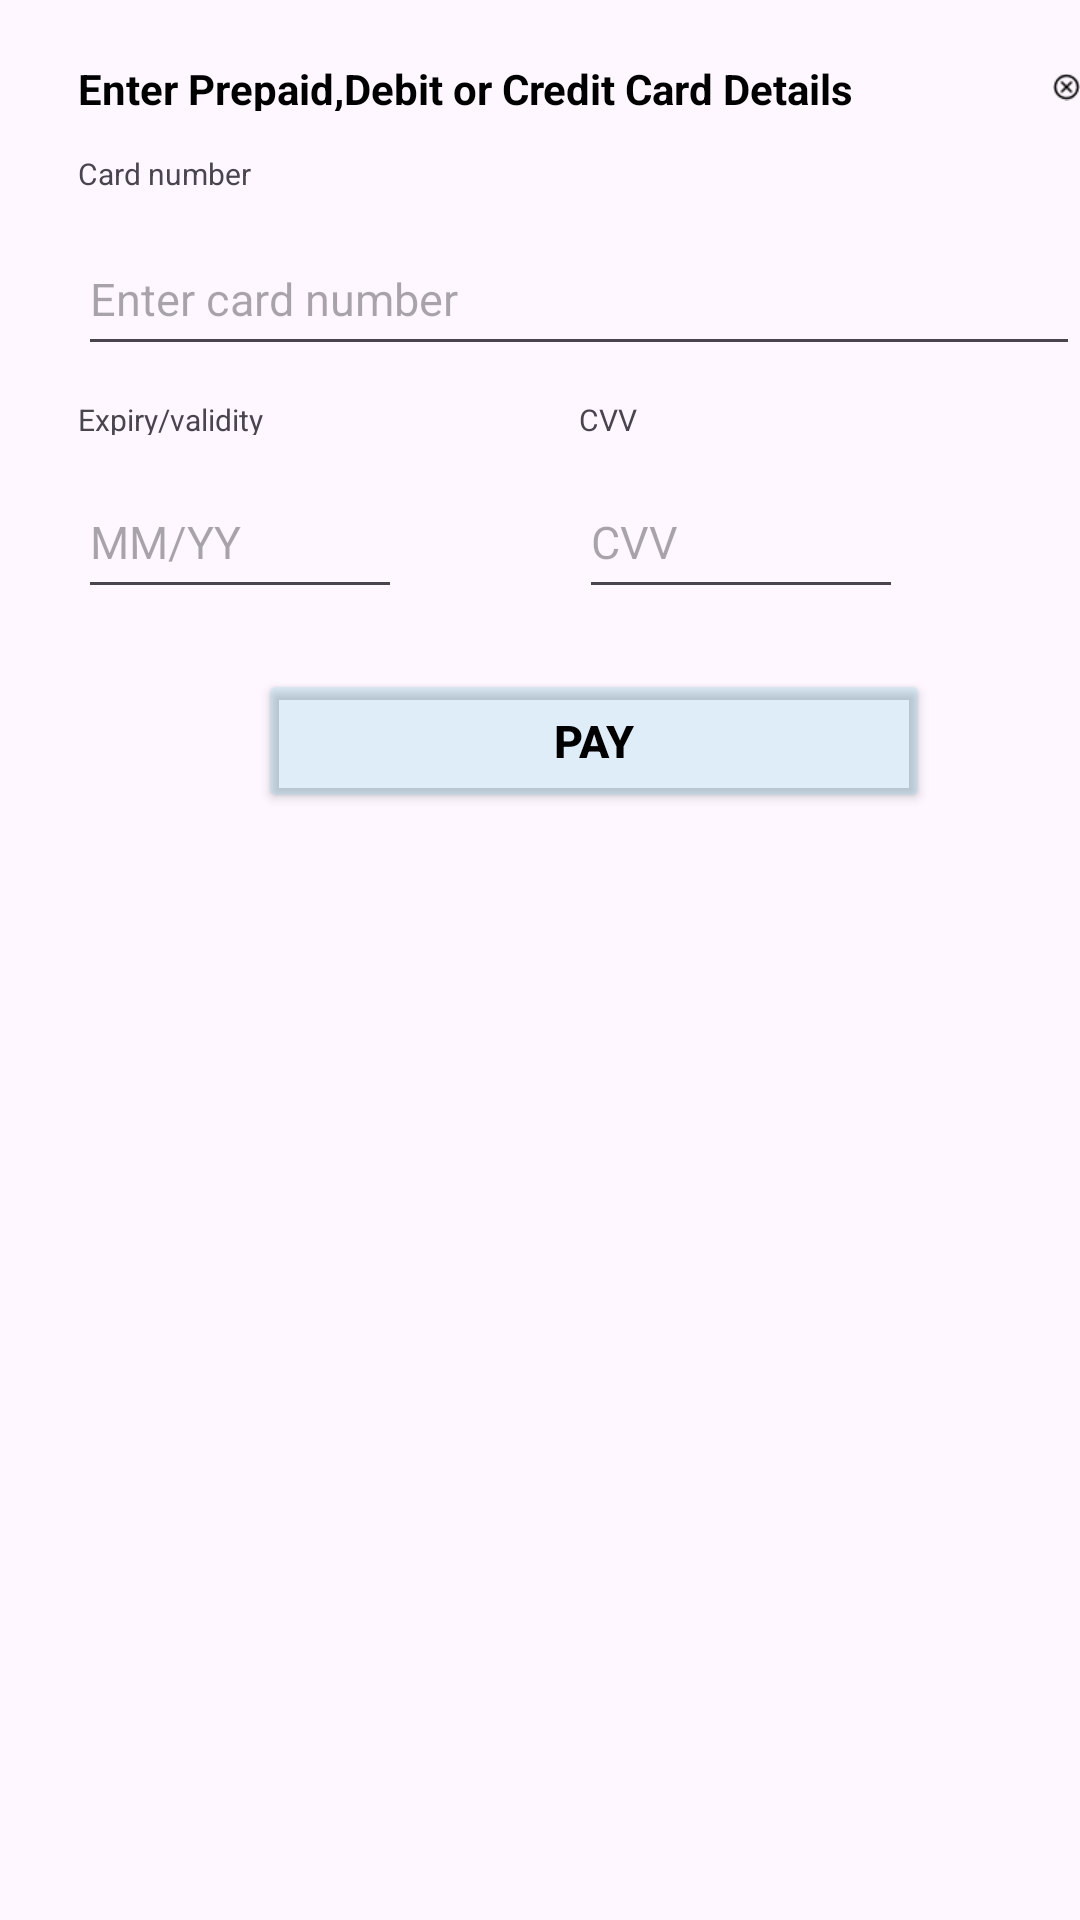

Reconstruct the res/layout file that produces this screen, plus the resources it refers to.
<!-- AndroidManifest.xml: application theme Theme.Home -->
<!-- res/layout/popup_cards.xml -->
<?xml version="1.0" encoding="utf-8"?>
<RelativeLayout xmlns:android="http://schemas.android.com/apk/res/android"
    xmlns:tools="http://schemas.android.com/tools"
    android:layout_width="match_parent"
    android:layout_height="match_parent"
    android:background="@drawable/dialogbackground"
    >
    <TextView
        android:id="@+id/card"
        android:layout_width="305dp"
        android:layout_height="17dp"
        android:layout_marginTop="20dp"
        android:layout_marginStart="26dp"
        android:text="Enter Prepaid,Debit or Credit Card Details"
        android:textStyle="bold"
        android:textSize="14sp"
        android:textColor="@color/black"

        />
    <ImageView
        android:id="@+id/cancel_icon"
        android:layout_width="18dp"
        android:layout_height="18dp"
        android:src="@drawable/cross"
        android:layout_marginTop="20dp"
        android:layout_marginStart="351dp"
        android:contentDescription="xyz" />
    <TextView
        android:id="@+id/card_number"
        android:layout_width="63dp"
        android:layout_height="12dp"
        android:text="Card number"
        android:textSize="10sp"
        tools:ignore="SmallSp"
        android:layout_below="@+id/card"
        android:layout_marginStart="26dp"
        android:layout_marginTop="14dp"/>

    <EditText
        android:id="@+id/enter_card_number"
        android:layout_width="345dp"
        android:layout_height="48dp"
        android:layout_below="@+id/card_number"
        android:layout_marginStart="26dp"
        android:layout_marginTop="11dp"
        android:hint="Enter card number"
        android:inputType="number"
        android:maxLength="16"
        android:textSize="15sp"
        android:importantForAutofill="no"/>

    <TextView
        android:id="@+id/validity"
        android:layout_width="66dp"
        android:layout_height="12dp"
        android:text="Expiry/validity"
        android:textSize="10sp"
        tools:ignore="SmallSp"
        android:layout_below="@+id/enter_card_number"
        android:layout_marginStart="26dp"
        android:layout_marginTop="11dp"/>
    <EditText
        android:id="@+id/expiry"
        android:layout_width="108dp"
        android:layout_height="48dp"
        android:layout_marginStart="26dp"
        android:layout_below="@+id/validity"
        android:layout_marginTop="10dp"
        android:inputType="text"
        android:importantForAutofill="no"
        android:hint="MM/YY"
        android:textSize="15sp"/>
    <TextView
        android:id="@+id/cvv"
        android:layout_width="21dp"
        android:layout_height="12dp"
        android:text="CVV"
        android:textSize="10sp"
        tools:ignore="SmallSp"
       android:layout_toRightOf="@+id/validity"
        android:layout_below="@+id/enter_card_number"
        android:layout_marginStart="101dp"
        android:layout_marginTop="11dp"/>
    <EditText
        android:id="@+id/enter_cvv"
        android:layout_width="108dp"
        android:layout_height="48dp"
        android:layout_marginStart="101dp"
        android:layout_below="@+id/cvv"
        android:layout_toRightOf="@id/validity"
        android:layout_marginTop="10dp"
        android:inputType="number"
        android:maxLength="3"
        android:hint="CVV"
        android:textSize="15sp"
        android:importantForAutofill="no"/>
    <Button
        android:id="@+id/pay"
        android:layout_width="224dp"
        android:layout_height="48dp"
        android:text="Pay"
        android:textColor="@color/black"
        android:textStyle="bold"
        android:textSize="15sp"
        android:layout_below="@+id/enter_cvv"
        android:layout_marginTop="20dp"
        android:backgroundTint="#2940BBD6"
        android:layout_marginStart="86dp"/>
    

</RelativeLayout>
<!-- resources referenced by this layout -->
<resources>
  <!-- drawable cross: png bitmap (drawable, 351 bytes) -->
  <style name="Theme.Home" parent="Base.Theme.Home" />
  <style name="Base.Theme.Home" parent="Theme.Material3.DayNight.NoActionBar">
          
          
      </style>
  <!-- not gathered from this repository: default colours our renderer supplied (Android Studio template values) -->
  <color name="black">#FF000000</color>
</resources>
